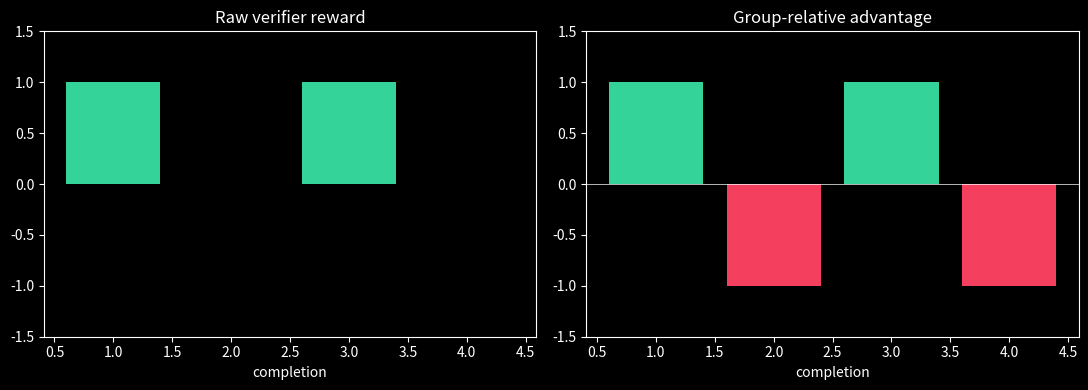
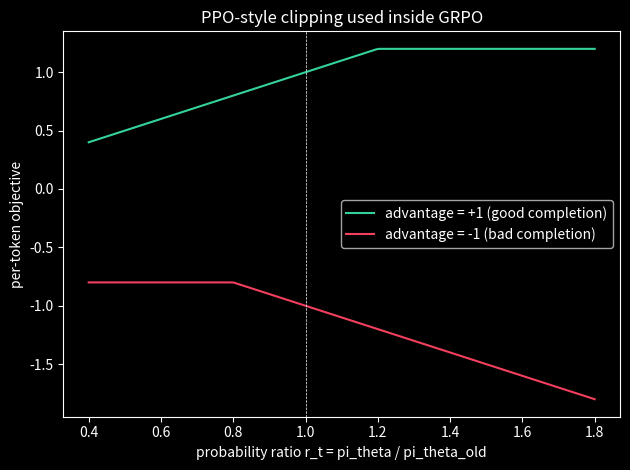

Python code for these plots, in order: (Note: this script raises an exception after producing the figures.)
import numpy as np
import matplotlib.pyplot as plt
plt.style.use('dark_background')
rng = np.random.default_rng(0)

def group_relative_advantage(rewards, eps=1e-8):
    rewards = np.asarray(rewards, dtype=float)
    mean, std = rewards.mean(), rewards.std()
    return (rewards - mean) / (std + eps)

# Four completions for one math prompt: verifier reward is 1 (correct) or 0 (incorrect)
rewards = np.array([1.0, 0.0, 1.0, 0.0])
advantages = group_relative_advantage(rewards)
for i, (r, a) in enumerate(zip(rewards, advantages), 1):
    print(f"completion {i}: reward={r:.1f}  advantage={a:+.2f}")

print('rewards   :', rewards)
print('advantages:', advantages.round(3))
assert np.isclose(advantages.mean(), 0, atol=1e-6), 'advantages are zero-mean (baseline = group mean)'
assert np.isclose(advantages.std(), 1, atol=1e-6), 'and unit-variance (standardized within the group)'
assert (advantages[rewards == 1] > 0).all(), 'correct completions get a positive advantage'
print('\n✅ no critic needed — the group itself provides the baseline')

fig, axes = plt.subplots(1, 2, figsize=(11, 4))
colors = ['#34d399' if r > 0 else '#f43f5e' for r in rewards]
axes[0].bar(range(1, 5), rewards, color=colors)
axes[0].set_title('Raw verifier reward'); axes[0].set_xlabel('completion'); axes[0].set_ylim(-1.5, 1.5)
axes[1].bar(range(1, 5), advantages, color=colors)
axes[1].axhline(0, color='white', lw=0.5)
axes[1].set_title('Group-relative advantage'); axes[1].set_xlabel('completion'); axes[1].set_ylim(-1.5, 1.5)
plt.tight_layout(); plt.show()
print("Group normalization turns flat 0/1 rewards into a signed push: up for correct, down for incorrect.")

uniform_rewards = np.array([1.0, 1.0, 1.0, 1.0])
print('advantages when all completions agree:', group_relative_advantage(uniform_rewards))

def clipped_objective(ratios, advantage, clip_eps=0.2):
    unclipped = ratios * advantage
    clipped = np.clip(ratios, 1 - clip_eps, 1 + clip_eps) * advantage
    return np.minimum(unclipped, clipped)

ratios = np.linspace(0.4, 1.8, 200)
for adv, color, label in [(1.0, '#34d399', 'advantage = +1 (good completion)'),
                           (-1.0, '#f43f5e', 'advantage = -1 (bad completion)')]:
    obj = clipped_objective(ratios, adv)
    plt.plot(ratios, obj, color=color, label=label)
plt.axvline(1.0, color='white', lw=0.5, ls='--')
plt.xlabel('probability ratio r_t = pi_theta / pi_theta_old'); plt.ylabel('per-token objective')
plt.title('PPO-style clipping used inside GRPO'); plt.legend(); plt.tight_layout(); plt.show()
print("For a good completion the objective flattens once r_t > 1+eps: no reward for pushing the ratio further.")
print("For a bad completion it flattens once r_t < 1-eps: no extra penalty for already having suppressed it.")

obj_good = clipped_objective(ratios, 1.0)
big_ratio_obj = obj_good[ratios > 1.5][0]
print(f'objective at ratio>1.5 (advantage +1): {big_ratio_obj:.3f}  (capped at 1+eps = 1.2)')
assert np.isclose(big_ratio_obj, 1.2, atol=1e-6), 'a good completion gains at most (1+eps)*A — the clip prevents runaway updates'
print('\n✅ clipping keeps each policy update in a trust region')

# GRPO's built-in failure mode: it needs REWARD VARIANCE within the group. If every completion
# gets the same verifier reward (all correct, or all wrong), the group std is ~0, so every
# advantage is 0 — there is NO gradient signal from that prompt. This is why GRPO benefits from
# prompts of the right difficulty (some right, some wrong). We confirm the dead group.
uniform = group_relative_advantage(np.array([1.0, 1.0, 1.0, 1.0]))
print(f'advantages when all 4 completions are correct: {uniform.round(3)}')
assert np.allclose(uniform, 0), 'no reward variance in the group -> zero advantage -> no learning signal'
print('\nToo-easy or too-hard prompts give a flat group -> no signal. Curriculum/difficulty matters for GRPO.')

def kl_penalty(p, q, eps=1e-12):
    p = np.asarray(p, dtype=float)
    q = np.asarray(q, dtype=float)
    # TODO(you): return the KL divergence D_KL(p || q) = sum(p * log(p/q))
    return ...

policy = np.array([0.7, 0.2, 0.1])
reference = np.array([0.5, 0.3, 0.2])
same = np.array([0.7, 0.2, 0.1])

result = kl_penalty(policy, reference)
if result is not None:
    print('KL(policy || reference) =', result)
    print('KL(policy || policy)   =', kl_penalty(policy, same))
    assert kl_penalty(policy, same) < 1e-9
    assert result > 0
    print('Looks right: zero when distributions match, positive otherwise.')
